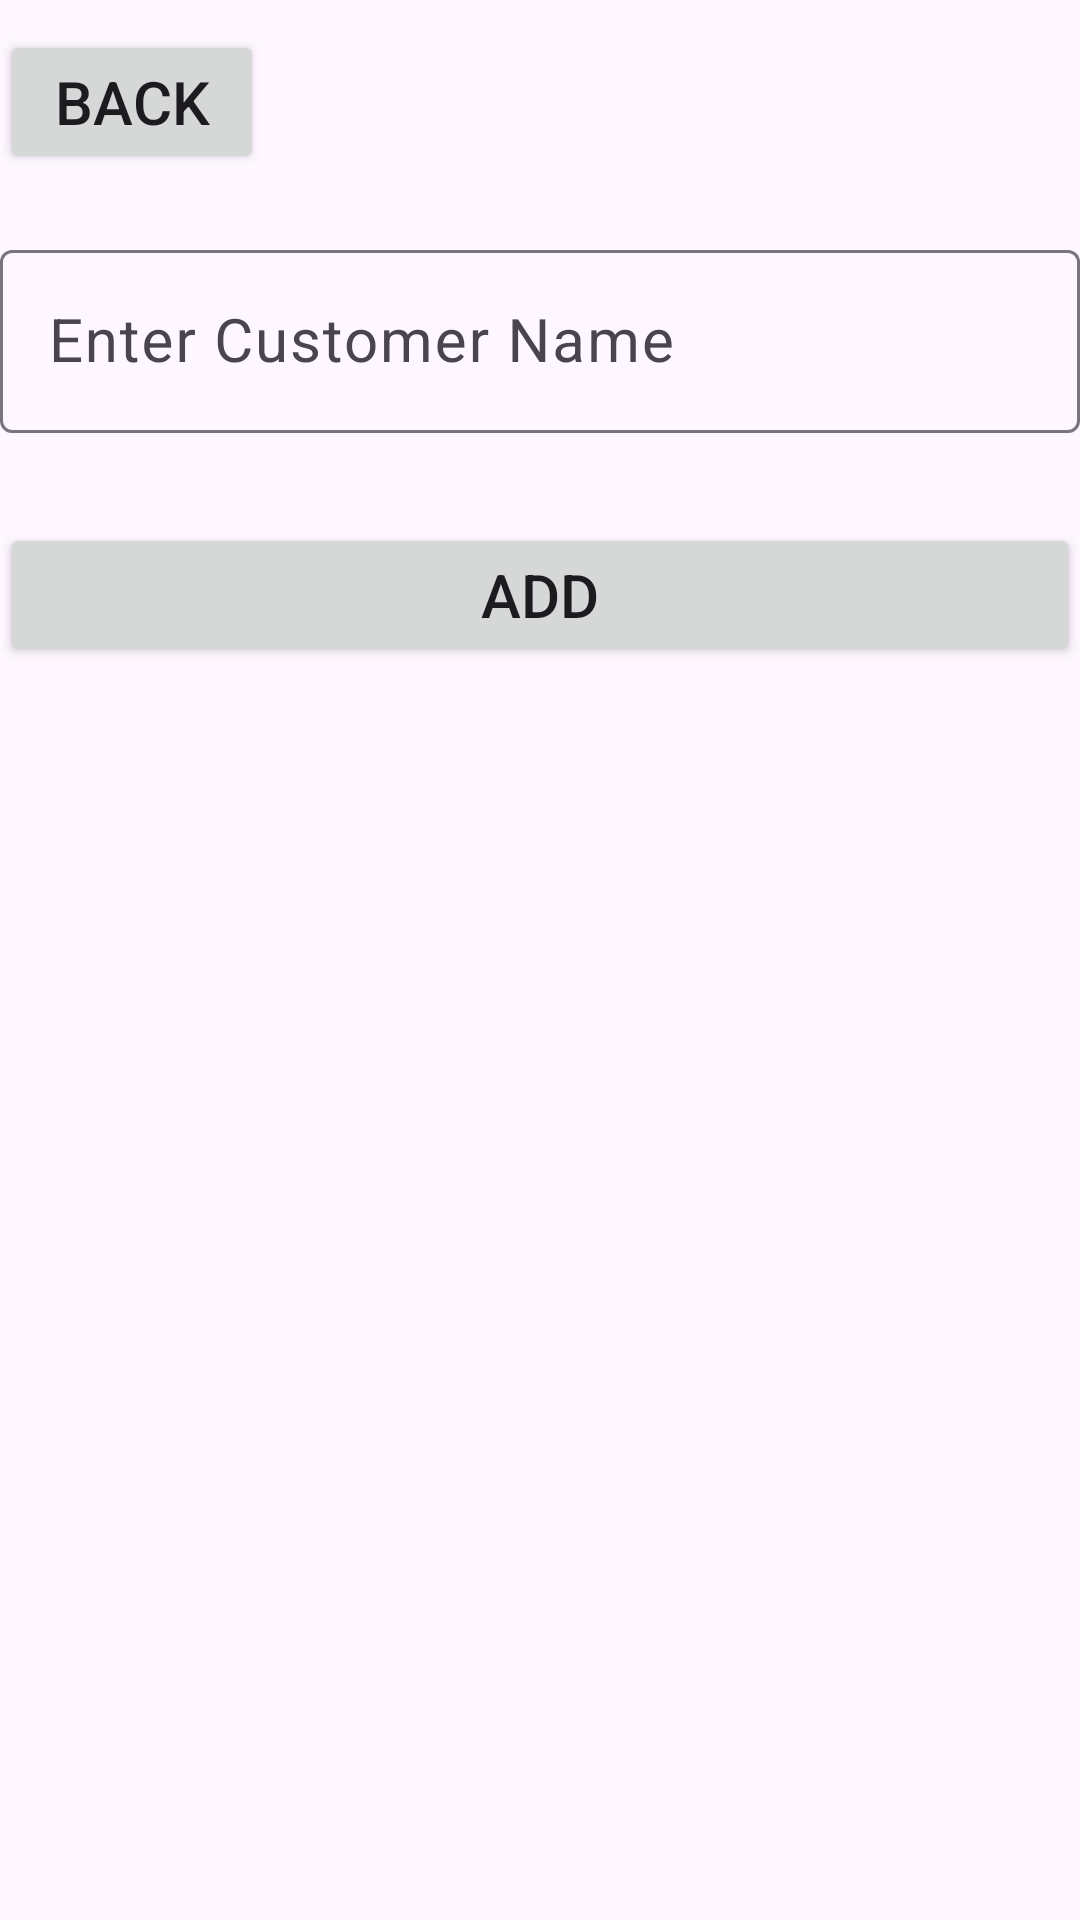

This screen was rendered from an Android layout file. Write that file and the resources it references.
<!-- AndroidManifest.xml: application theme Theme.Khaata_App -->
<!-- res/layout/activity_add_customer.xml -->
<?xml version="1.0" encoding="utf-8"?>
<LinearLayout xmlns:android="http://schemas.android.com/apk/res/android"
    xmlns:app="http://schemas.android.com/apk/res-auto"
    xmlns:tools="http://schemas.android.com/tools"
    android:id="@+id/main"
    android:layout_width="match_parent"
    android:layout_height="match_parent"
    android:orientation="vertical"
    tools:context=".AddCustomer">


    <Button
        android:id="@+id/btnBackAddCustomer"
        android:layout_width="wrap_content"
        android:layout_height="wrap_content"
        android:layout_marginTop="10dp"
        android:layout_marginBottom="10dp"
        android:text="Back"
        android:textSize="20sp" />

    <com.google.android.material.textfield.TextInputLayout
        android:layout_width="match_parent"
        android:layout_height="wrap_content"
        android:layout_marginTop="10dp"
        android:layout_marginBottom="10dp">

        <EditText
            android:id="@+id/etNameAddCustomer"
            android:layout_width="match_parent"
            android:layout_height="wrap_content"
            android:layout_marginTop="10dp"
            android:layout_marginBottom="10dp"
            android:ems="10"
            android:hint="Enter Customer Name"
            android:inputType="text"
            android:textSize="20sp" />
    </com.google.android.material.textfield.TextInputLayout>

    <Button
        android:id="@+id/btnAddAddCustomer"
        android:layout_width="match_parent"
        android:layout_height="wrap_content"
        android:layout_marginTop="10dp"
        android:layout_marginBottom="10dp"
        android:text="Add"
        android:textSize="20sp" />
</LinearLayout>
<!-- resources referenced by this layout -->
<resources>
  <style name="Theme.Khaata_App" parent="Base.Theme.Khaata_App" />
  <style name="Base.Theme.Khaata_App" parent="Theme.Material3.DayNight.NoActionBar">
          
          
      </style>
</resources>
